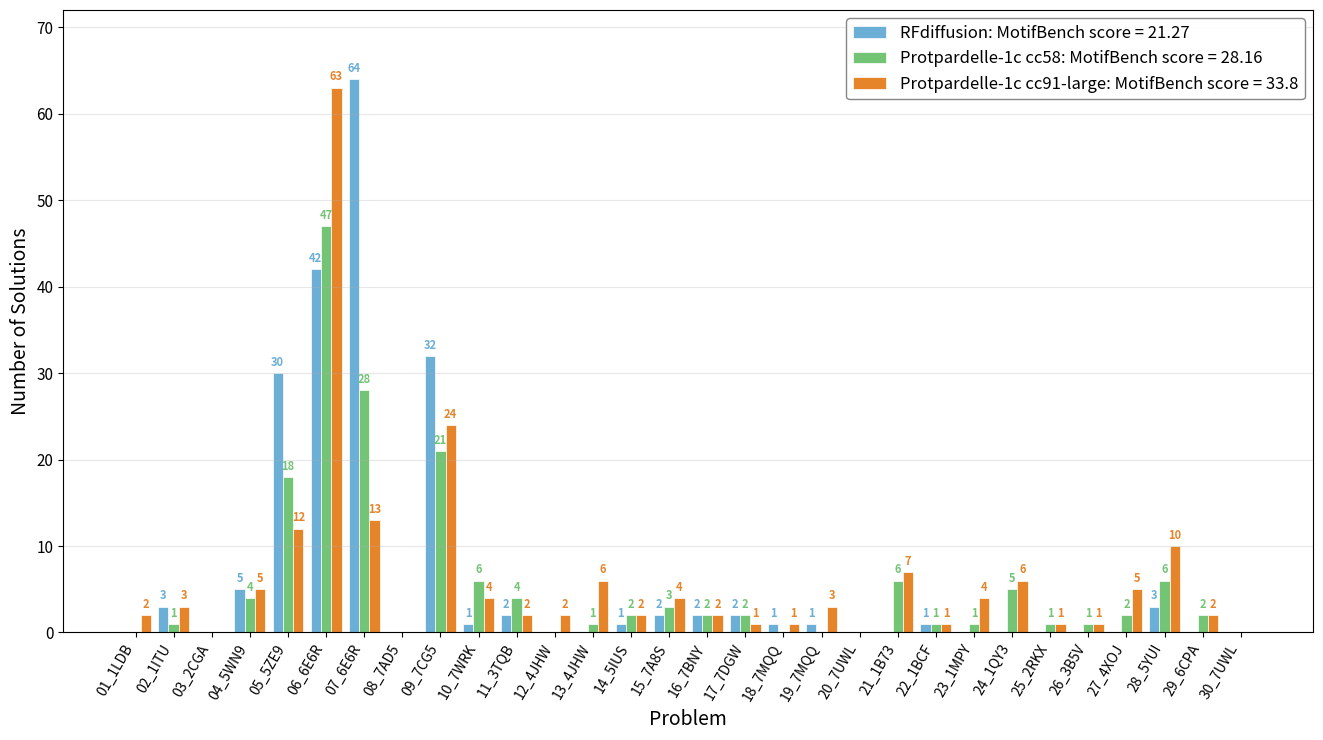

This figure's Python source: (Note: this script raises an exception after producing the figure.)
import matplotlib.pyplot as plt
import numpy as np

problems = [
    "01_1LDB", "02_1ITU", "03_2CGA", "04_5WN9", "05_5ZE9",
    "06_6E6R", "07_6E6R", "08_7AD5", "09_7CG5", "10_7WRK",
    "11_3TQB", "12_4JHW", "13_4JHW", "14_5IUS", "15_7A8S",
    "16_7BNY", "17_7DGW", "18_7MQQ", "19_7MQQ", "20_7UWL",
    "21_1B73", "22_1BCF", "23_1MPY", "24_1QY3", "25_2RKX",
    "26_3B5V", "27_4XOJ", "28_5YUI", "29_6CPA", "30_7UWL",
]

# RFdiffusion values (updated stats, score still 21.27)
rfdiff = [0, 3, 0, 5, 30, 42, 64, 0, 32, 1, 2, 0, 0, 1, 2, 2, 2, 1, 1, 0, 0, 1, 0, 0, 0, 0, 0, 3, 0, 0]

# Protpardelle-1c cc58 values (user-provided)
cc58 = [0, 1, 0, 4, 18, 47, 28, 0, 21, 6, 4, 0, 1, 2, 3, 2, 2, 0, 0, 0, 6, 1, 1, 5, 1, 1, 2, 6, 2, 0]

# Protpardelle-1c cc91-large values (from summary_by_problem.csv)
cc91 = [2, 3, 0, 5, 12, 63, 13, 0, 24, 4, 2, 2, 6, 2, 4, 2, 1, 1, 3, 0, 7, 1, 4, 6, 1, 1, 5, 10, 2, 0]

# MotifBench scores
rfdiff_score = 21.27
cc58_score = 28.16
cc91_score = 33.80

x = np.arange(len(problems))
width = 0.27

# Standard PowerPoint slide is 13.33 x 7.5 inches
fig, ax = plt.subplots(figsize=(13.33, 7.5))

# Match original plot colors
rfdiff_color = "#6BAED6"  # steel blue
cc58_color = "#74C476"    # green
cc91_color = "#E6842A"    # orange

bars1 = ax.bar(x - width, rfdiff, width, label=f"RFdiffusion: MotifBench score = {rfdiff_score}", color=rfdiff_color, edgecolor="white", linewidth=0.5)
bars2 = ax.bar(x, cc58, width, label=f"Protpardelle-1c cc58: MotifBench score = {cc58_score}", color=cc58_color, edgecolor="white", linewidth=0.5)
bars3 = ax.bar(x + width, cc91, width, label=f"Protpardelle-1c cc91-large: MotifBench score = {cc91_score}", color=cc91_color, edgecolor="white", linewidth=0.5)

# Add value labels (only for non-zero values to reduce clutter)
for bars, vals, color in [(bars1, rfdiff, rfdiff_color), (bars2, cc58, cc58_color), (bars3, cc91, cc91_color)]:
    for bar, val in zip(bars, vals):
        if val > 0:
            ax.text(
                bar.get_x() + bar.get_width() / 2.0,
                bar.get_height() + 0.5,
                str(val),
                ha="center", va="bottom",
                fontsize=8, fontweight="bold", color=color,
            )

ax.set_xlabel("Problem", fontsize=14)
ax.set_ylabel("Number of Solutions", fontsize=14)
ax.set_xticks(x)
ax.set_xticklabels(problems, rotation=60, ha="right", fontsize=10)
ax.tick_params(axis="y", labelsize=11)
ax.legend(loc="upper right", fontsize=12, framealpha=0.95, edgecolor="gray")
ax.grid(axis="y", alpha=0.3)
ax.set_ylim(0, max(max(rfdiff), max(cc58), max(cc91)) + 8)

plt.tight_layout()
plt.savefig(
    "/scratch/users/tianyulu/protpardelle-1c-sampling-results/03_motifbench_cc91-large/cc91_large_motifbench_results/mb-plot-3way.png",
    dpi=200,
    bbox_inches="tight",
)
print("Saved to mb-plot-3way.png")
